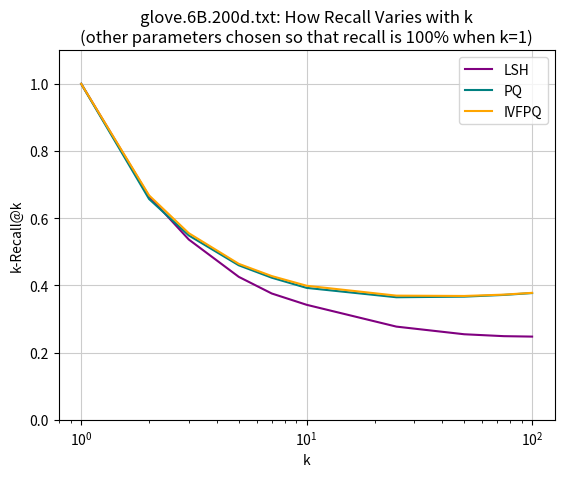

Recreate this plot in Python. (Note: this script raises an exception after producing the figure.)
import matplotlib.pyplot as plt
import numpy as np



# DATA :
k = np.array([1, 2, 3, 5, 7, 10, 25, 50, 75, 100])


# bf3host_log_kvaried.txt
host_lsh_recall = np.array([1.0, 0.66525, 0.5366666666666666, 0.4255, 0.376, 0.3423, 0.27742, 0.25465, 0.24897333333333332, 0.24769999999999998])
host_pq_recall = np.array([1.0, 0.65725, 0.5488333333333333, 0.45990000000000003, 0.423, 0.39265, 0.3648, 0.36661, 0.37173333333333336, 0.37726499999999996])
host_ivfpq_recall = np.array([1.0, 0.668, 0.5555, 0.4642, 0.4278571428571428, 0.399, 0.36962, 0.36863, 0.37261333333333335, 0.377935])

host_bf_time = np.array([0.2965616383589804, 0.31058788128818077, 0.32350668287836015, 0.2925656752971311, 0.29953429102897644, 0.29337027699997026, 0.2989283353090286, 0.29735877419201034, 0.30707130837254226, 0.34449729113839567])
host_lsh_time = np.array([0.2076359895678858, 0.22565887433787188, 0.20901780078808466, 0.20939074930114052, 0.21404668292962015, 0.21049358105907837, 0.24663752441604933, 0.2118577272631228, 0.21826705965213478, 0.21481160167604685])
host_pq_time = np.array([0.29653845929230255, 0.27195904271987575, 0.26737358335716027, 0.27586024968574446, 0.26767540560103953, 0.2707055943707625, 0.26879650362146396, 0.2741040310356766, 0.2722231193135182, 0.2772485096938908])
host_ivfpq_time = np.array([0.2298863271716982, 0.2294015733835598, 0.22945111834754547, 0.22925534805593392, 0.23243345770364007, 0.22921400905276337, 0.23300679967117807, 0.23103179899044335, 0.23166145027304688, 0.23564033373259008])


# bf3_log_kvaried.txt
bf3_lsh_recall = np.array([1.0, 0.66525, 0.53666666666667, 0.42550000000000526, 0.3760000000000029, 0.34230000000000244, 0.2774200000000012, 0.2546600000000007, 0.24898000000000034, 0.24770000000000042])
bf3_pq_recall = np.array([1.0, 0.6605, 0.5486666666666677, 0.45800000000000207, 0.42407142857143265, 0.39314999999999894, 0.3644800000000016, 0.36591000000000096, 0.37101333333333214, 0.376675])
bf3_ivfpq_recall = np.array([1.0, 0.66775, 0.5556666666666683, 0.4641000000000019, 0.42685714285714754, 0.3998499999999986, 0.36948000000000136, 0.3682999999999999, 0.37278000000000033, 0.37814500000000073])

bf3_bf_time = np.array([2.22197065067788, 2.2999817120532193, 1.929354372356708, 2.0866508673255644, 2.2116392282769084, 2.2885235116506615, 2.4379541659727693, 1.9571980152589579, 2.422278366750106, 2.417781783733517])
bf3_lsh_time = np.array([0.6333923690641919, 0.6358298274377981, 0.6251845882895092, 0.710280463565141, 0.6406674272535989, 0.6176036049922308, 0.6372681430075318, 0.6193267253693193, 0.6307041998952627, 0.6268240106292069])
bf3_pq_time = np.array([0.48704401768433553, 0.48690356966108084, 0.47544437274336815, 0.47760209441185, 0.47779803730857867, 0.4797634342685342, 0.4848640324392666, 0.5977221486003449, 0.49259017656246823, 0.5019057185854763])
bf3_ivfpq_time = np.array([0.9218621273369839, 0.9166570162245383, 0.9181425563680629, 0.936582489637658, 0.9212781870737672, 0.9206849056451271, 0.9281905816557506, 0.9435631791129708, 0.9320845709492763, 0.9522352425847203])



# GRAPHS :
plt.title("glove.6B.200d.txt: How Recall Varies with k\n(other parameters chosen so that recall is 100% when k=1)")
plt.grid(color='0.8')
plt.plot(k, host_lsh_recall   ,       color='purple')
plt.plot(k, host_pq_recall    ,       color='teal')
plt.plot(k, host_ivfpq_recall ,       color='orange')
# plt.plot(k, bf3_lsh_recall    , 'o:', color='purple')
# plt.plot(k, bf3_pq_recall     , 'o:', color='teal')
# plt.plot(k, bf3_ivfpq_recall  , 'o:', color='orange')
plt.xscale('log')
plt.ylabel("k-Recall@k")
plt.xlabel("k")
plt.ylim(0, 1.1)
plt.legend(["LSH", "PQ", "IVFPQ"]) #["Host LSH", "Host PQ", "Host IVFPQ", "BF3 LSH", "BF3 PQ", "BF3 IVFPQ"]
# plt.show()#block=False)
plt.savefig("results/recall_vs_k.png")
plt.close()


plt.title("glove.6B.200d.txt: How Recall Time Varies with k\n(other parameters chosen so that recall is 100% when k=1)")
plt.grid(color='0.8')
# plt.scatter(host_IVFPQ_k10_recall, host_IVFPQ_k10_time, color='orange')
# plt.scatter(host_PQ_k10_recall, host_PQ_k10_time, color='teal')
# plt.scatter(host_LSH_k10_recall, host_LSH_k10_time, color='purple')
# plt.ylabel("Time (ms)")
plt.plot(k, host_bf_time    ,       color='k')
plt.plot(k, host_lsh_time   ,       color='purple')
plt.plot(k, host_pq_time    ,       color='teal')
plt.plot(k, host_ivfpq_time ,       color='orange')
plt.plot(k, bf3_bf_time     , 'o:', color='k')
plt.plot(k, bf3_lsh_time    , 'o:', color='purple')
plt.plot(k, bf3_pq_time     , 'o:', color='teal')
plt.plot(k, bf3_ivfpq_time  , 'o:', color='orange')
plt.xscale('log')
plt.ylabel("Time (sec)")
plt.xlabel("k")
plt.ylim(bottom=0)
plt.legend(["Host Flat", "Host LSH", "Host PQ", "Host IVFPQ", "BF3 Flat", "BF3 LSH", "BF3 PQ", "BF3 IVFPQ"])
# plt.show()#block=False)
plt.savefig("results/recalltime_vs_k.png")
plt.close()